Run: headless pygame with SDL's dummy video driver; simulated clock (each Clock.tick advances the game by its frame time, no real sleeping); random seed 0; keys injected as events and as key.get_pressed() state; no mouse input.
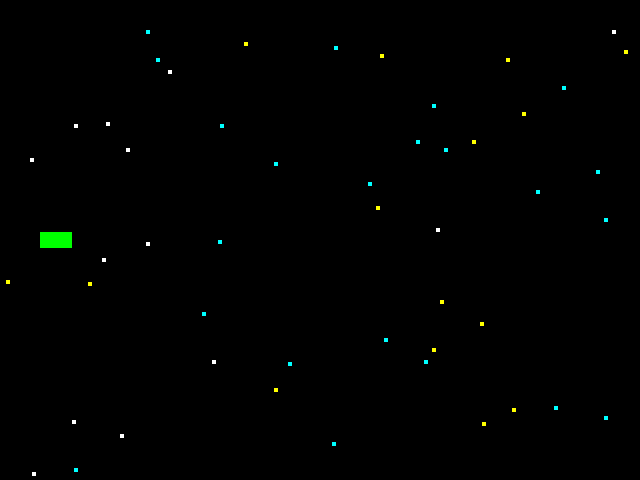
Frame 1 of 4 · flips 1–60 · no input
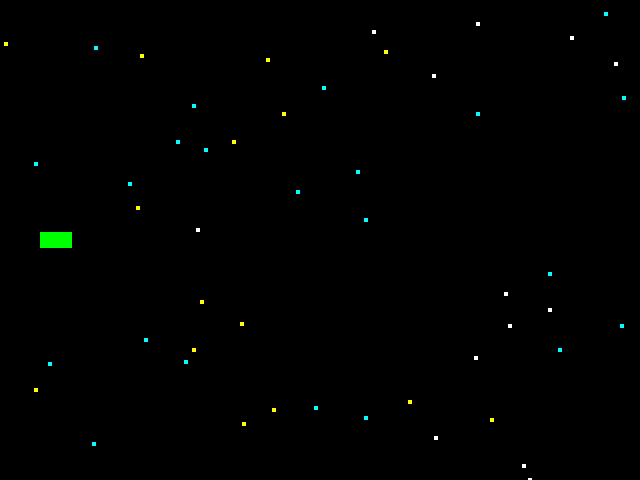
Frame 2 of 4 · flips 61–180 · tapped SPACE, RETURN · held RIGHT (→), D
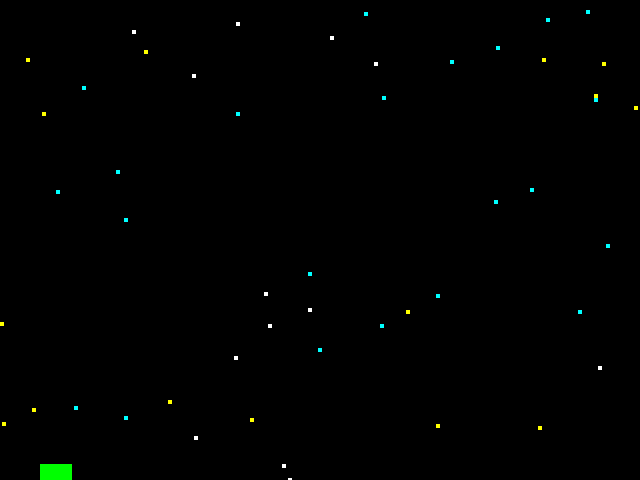
Frame 3 of 4 · flips 181–300 · held DOWN (↓), S
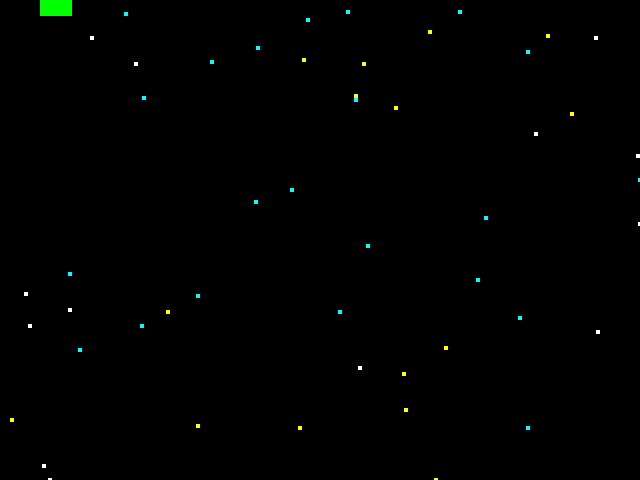
Frame 4 of 4 · flips 301–420 · held LEFT (←), A, UP (↑), W

The pygame program that drew these frames:

import pygame
import random

# Screen and scaling settings for a 16-bit style look
WIDTH, HEIGHT = 320, 240
SCALE = 2  # final window will be 640x480
FPS = 60

# Colours (bright 16-bit palette feel)
BLACK = (0, 0, 0)
STAR_COLOURS = [(255, 255, 255), (255, 255, 0), (0, 255, 255)]
PLAYER_COLOUR = (0, 255, 0)
BULLET_COLOUR = (255, 50, 50)
ENEMY_COLOUR = (180, 0, 255)

class Player(pygame.sprite.Sprite):
    def __init__(self):
        super().__init__()
        self.image = pygame.Surface((16, 8))
        self.image.fill(PLAYER_COLOUR)
        self.rect = self.image.get_rect()
        self.rect.centery = HEIGHT // 2
        self.rect.x = 20
        self.speed = 3

    def update(self, keys):
        if keys[pygame.K_UP]:
            self.rect.y -= self.speed
        if keys[pygame.K_DOWN]:
            self.rect.y += self.speed
        self.rect.clamp_ip(pygame.Rect(0, 0, WIDTH, HEIGHT))

    def shoot(self):
        bullet = Bullet(self.rect.right, self.rect.centery)
        return bullet

class Bullet(pygame.sprite.Sprite):
    def __init__(self, x, y):
        super().__init__()
        self.image = pygame.Surface((4, 2))
        self.image.fill(BULLET_COLOUR)
        self.rect = self.image.get_rect(center=(x, y))
        self.speed = 5

    def update(self):
        self.rect.x += self.speed
        if self.rect.left > WIDTH:
            self.kill()

class Enemy(pygame.sprite.Sprite):
    def __init__(self):
        super().__init__()
        self.image = pygame.Surface((16, 8))
        self.image.fill(ENEMY_COLOUR)
        self.rect = self.image.get_rect()
        self.rect.x = WIDTH + random.randint(0, 100)
        self.rect.y = random.randint(0, HEIGHT - self.rect.height)
        self.speed = 2

    def update(self):
        self.rect.x -= self.speed
        if self.rect.right < 0:
            self.kill()

def main():
    pygame.init()
    pygame.display.set_caption("R-Type Style Shooter")
    screen = pygame.display.set_mode((WIDTH * SCALE, HEIGHT * SCALE))
    clock = pygame.time.Clock()

    # Off-screen surface for low resolution rendering
    surface = pygame.Surface((WIDTH, HEIGHT))

    player = Player()
    bullets = pygame.sprite.Group()
    enemies = pygame.sprite.Group()
    all_sprites = pygame.sprite.Group(player)

    starfield = [[random.randrange(0, WIDTH), random.randrange(0, HEIGHT), random.choice(STAR_COLOURS)] for _ in range(50)]

    enemy_spawn = pygame.USEREVENT + 1
    pygame.time.set_timer(enemy_spawn, 1000)

    running = True
    while running:
        for event in pygame.event.get():
            if event.type == pygame.QUIT:
                running = False
            elif event.type == enemy_spawn:
                enemy = Enemy()
                enemies.add(enemy)
                all_sprites.add(enemy)
            elif event.type == pygame.KEYDOWN and event.key == pygame.K_SPACE:
                bullet = player.shoot()
                bullets.add(bullet)
                all_sprites.add(bullet)

        keys = pygame.key.get_pressed()
        player.update(keys)
        bullets.update()
        enemies.update()

        # Collision detection
        pygame.sprite.groupcollide(bullets, enemies, True, True)

        # Scroll starfield
        for star in starfield:
            star[0] -= 1
            if star[0] < 0:
                star[0] = WIDTH
                star[1] = random.randrange(0, HEIGHT)

        # Draw everything on the low-res surface
        surface.fill(BLACK)
        for x, y, colour in starfield:
            surface.fill(colour, (x, y, 2, 2))
        all_sprites.draw(surface)

        # Scale up to give a chunky pixel look
        pygame.transform.scale(surface, (WIDTH * SCALE, HEIGHT * SCALE), screen)

        pygame.display.flip()
        clock.tick(FPS)

    pygame.quit()

if __name__ == "__main__":
    main()
